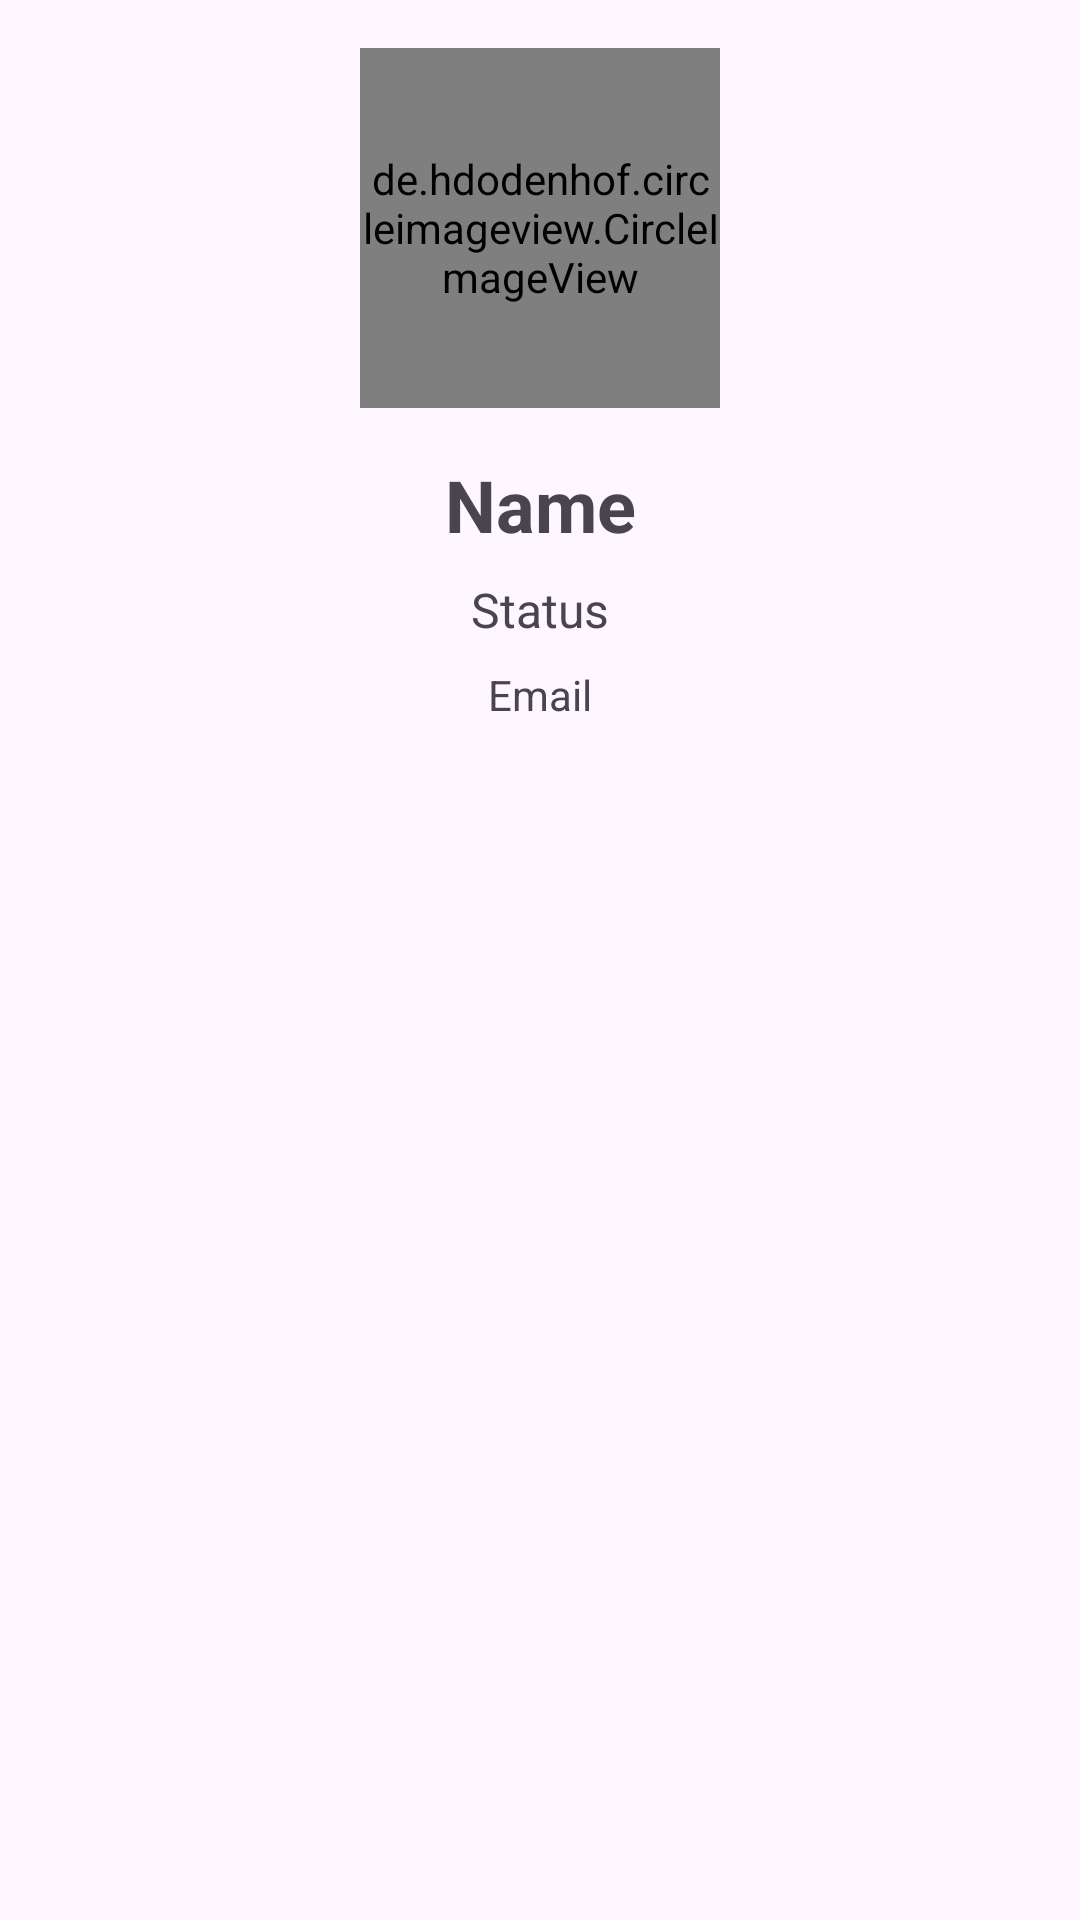

Reconstruct the res/layout file that produces this screen, plus the resources it refers to.
<!-- AndroidManifest.xml: application theme Theme.XChat -->
<!-- res/layout/fragment_friend_profile.xml -->
<ScrollView xmlns:android="http://schemas.android.com/apk/res/android"
    android:layout_width="match_parent"
    android:layout_height="match_parent">

    <LinearLayout
        android:layout_width="match_parent"
        android:layout_height="wrap_content"
        android:orientation="vertical"
        android:padding="16dp">

        <de.hdodenhof.circleimageview.CircleImageView
            android:id="@+id/profileImage"
            android:layout_width="120dp"
            android:layout_height="120dp"
            android:layout_gravity="center"
            android:src="@drawable/profilepicture"
            />

        <TextView
            android:id="@+id/nameText"
            android:layout_width="match_parent"
            android:layout_height="wrap_content"
            android:textSize="24sp"
            android:textStyle="bold"
            android:gravity="center"
            android:layout_marginTop="16dp"
            android:text="Name"
            />

        <TextView
            android:id="@+id/statusText"
            android:layout_width="match_parent"
            android:layout_height="wrap_content"
            android:layout_marginTop="8dp"
            android:gravity="center"
            android:textSize="16sp"
            android:text="Status"
            />

        <TextView
            android:id="@+id/emailText"
            android:layout_width="match_parent"
            android:layout_height="wrap_content"
            android:layout_marginTop="8dp"
            android:gravity="center"
            android:text="Email"
            />



        


    </LinearLayout>
</ScrollView>
<!-- resources referenced by this layout -->
<resources>
  <style name="Theme.XChat" parent="Base.Theme.XChat" />
  <style name="Base.Theme.XChat" parent="Theme.Material3.DayNight.NoActionBar">
          
          
  
      </style>
</resources>
